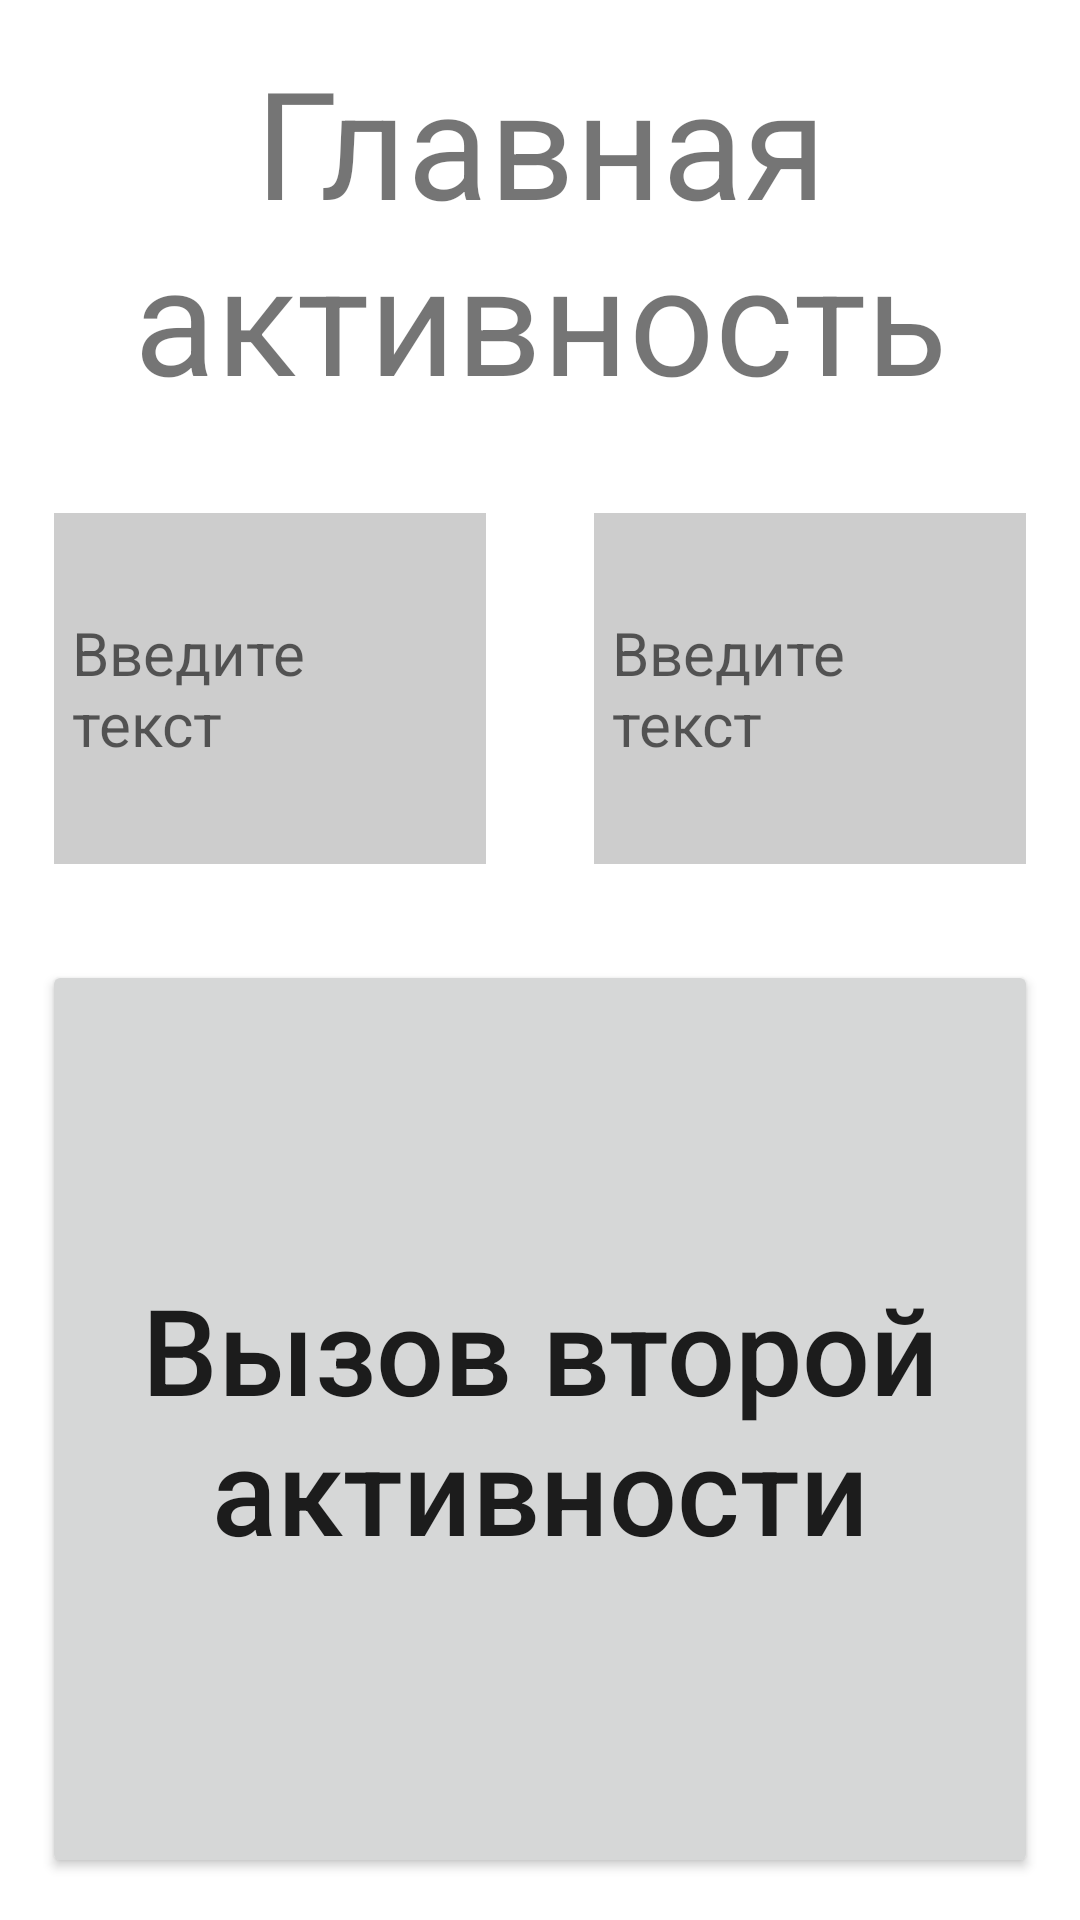

Android layout source for this screen:
<!-- AndroidManifest.xml: application theme Theme.Pract14 -->
<!-- res/layout/main_act.xml -->
<?xml version="1.0" encoding="utf-8"?>
<LinearLayout xmlns:android="http://schemas.android.com/apk/res/android"
    android:orientation="vertical"
    android:layout_width="match_parent"
    android:layout_height="match_parent">

    <TextView
        android:layout_width="match_parent"
        android:layout_height="0dp"
        android:layout_weight="1"
        android:gravity="center"
        android:text="Главная активность"
        android:textSize="50dp"/>

    <LinearLayout
        android:layout_width="match_parent"
        android:layout_height="0dp"
        android:layout_weight="1"
        android:orientation="horizontal">
        <include layout="@layout/edittext_layout" android:id="@+id/et1"/>
        <include layout="@layout/edittext_layout" android:id="@+id/et2"/>
    </LinearLayout>
    <Button
        android:id="@+id/btnCallSecondAct"
        android:layout_width="match_parent"
        android:layout_height="0dp"
        android:layout_margin="14dp"
        android:layout_weight="2"
        android:text="Вызов второй активности"
        android:textSize="40sp"
        android:textAllCaps="false"/>



</LinearLayout>
<!-- res/layout/edittext_layout.xml (included above) -->
<?xml version="1.0" encoding="utf-8"?>
<EditText xmlns:android="http://schemas.android.com/apk/res/android"
    android:layout_width="0dp"
    android:layout_weight="1"
    android:layout_height="match_parent"
    android:hint="Введите текст"
    android:layout_margin="18dp"
    android:padding="6dp"
    android:textSize="20sp"
    android:background="@color/lightGrey">

</EditText>
<!-- resources referenced by this layout -->
<resources>
  <color name="lightGrey">#CDCDCD</color>
  <style name="Theme.Pract14" parent="Theme.MaterialComponents.DayNight.DarkActionBar">
          
          <item name="colorPrimary">@color/purple_500</item>
          <item name="colorPrimaryVariant">@color/purple_700</item>
          <item name="colorOnPrimary">@color/white</item>
          
          <item name="colorSecondary">@color/teal_200</item>
          <item name="colorSecondaryVariant">@color/teal_700</item>
          <item name="colorOnSecondary">@color/black</item>
          
          <item name="android:statusBarColor">?attr/colorPrimaryVariant</item>
          
      </style>
  <color name="purple_500">#FF6200EE</color>
  <color name="purple_700">#FF3700B3</color>
  <color name="white">#FFFFFFFF</color>
  <color name="teal_200">#FF03DAC5</color>
  <color name="teal_700">#FF018786</color>
  <color name="black">#FF000000</color>
</resources>
